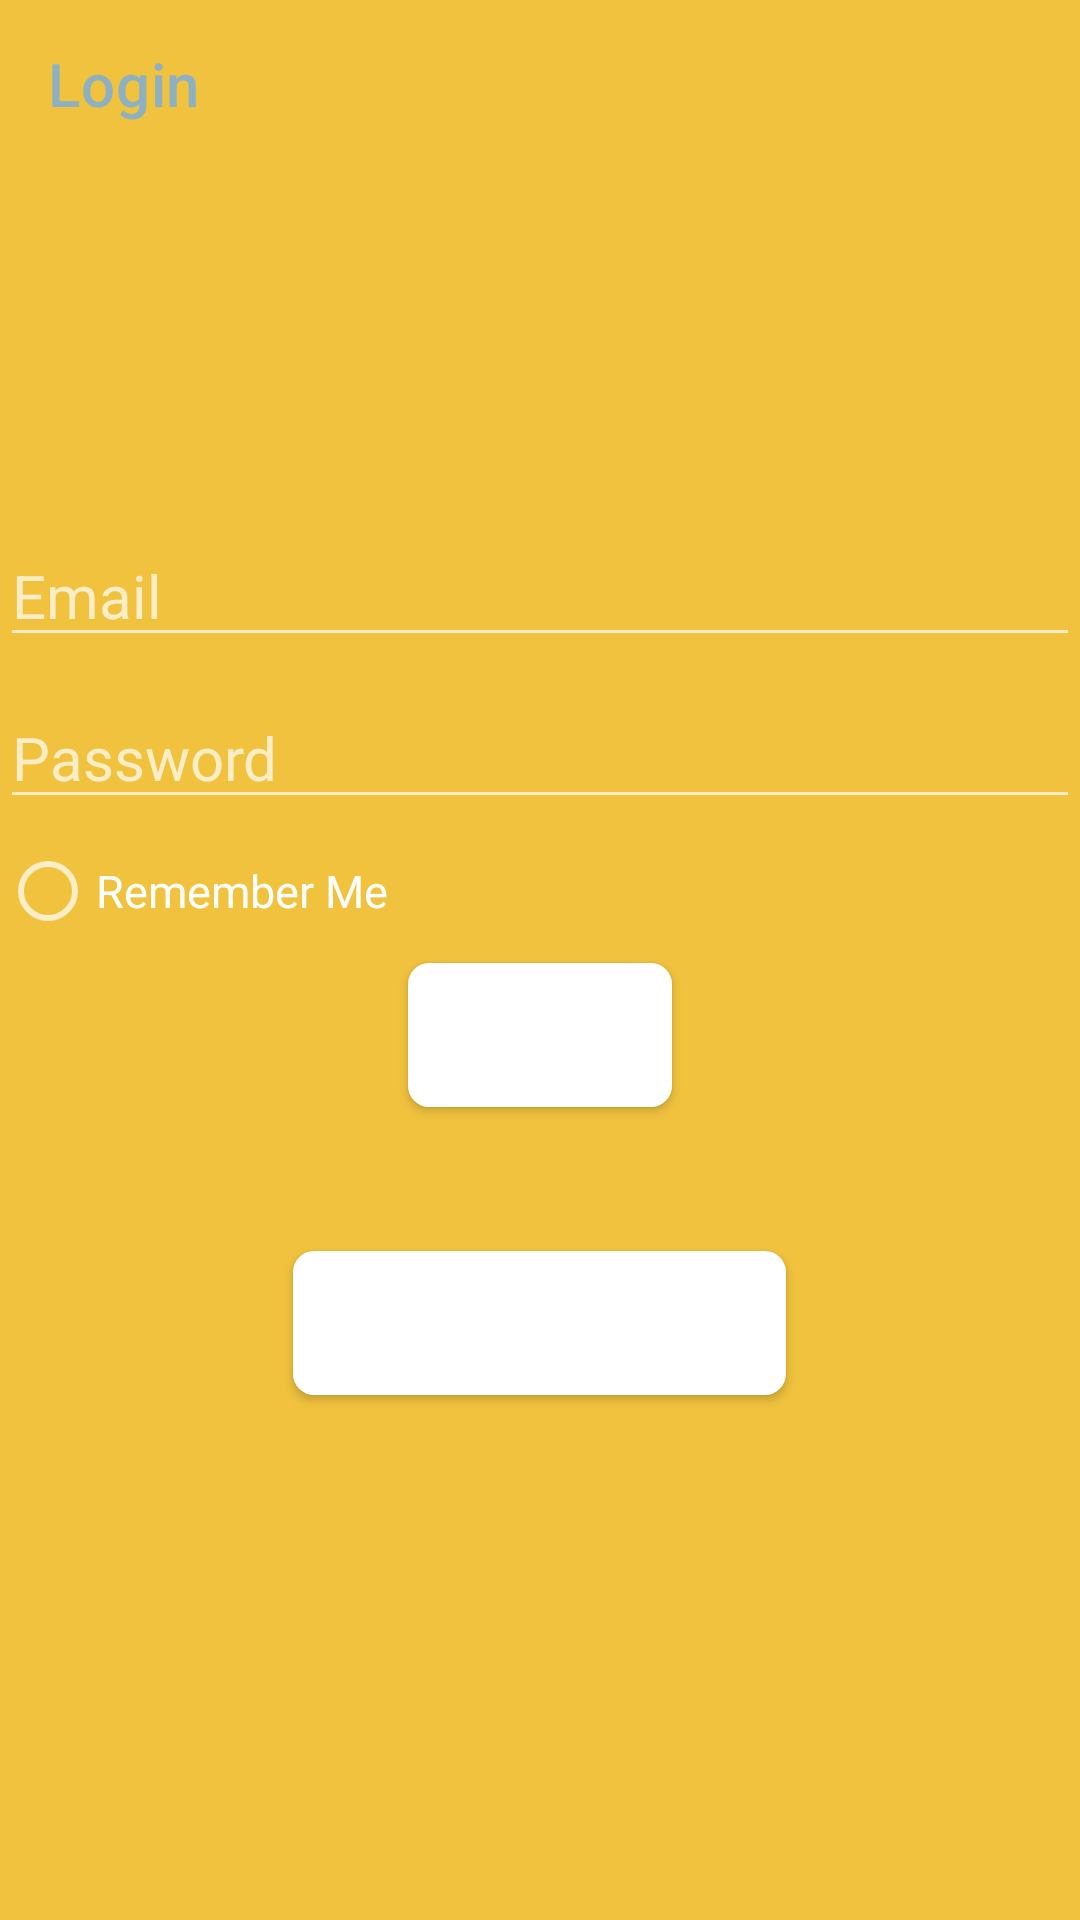

The Android layout XML behind this screen, and the referenced resources:
<!-- AndroidManifest.xml: application theme Theme.Shrinkio -->
<!-- res/layout/activity_login.xml -->
<?xml version="1.0" encoding="utf-8"?>
<androidx.constraintlayout.widget.ConstraintLayout
    xmlns:android="http://schemas.android.com/apk/res/android"
    xmlns:app="http://schemas.android.com/apk/res-auto"
    xmlns:tools="http://schemas.android.com/tools"
    android:layout_width="match_parent"
    android:layout_height="match_parent"
    tools:context=".Login.LoginActivity"
    android:background="@color/colorPrimary">

    <androidx.appcompat.widget.Toolbar
        android:id="@+id/login_toolbar"
        android:layout_width="match_parent"
        android:layout_height="wrap_content"
        android:textAlignment="center"
        app:layout_constraintEnd_toEndOf="parent"
        app:layout_constraintStart_toStartOf="parent"
        app:layout_constraintTop_toTopOf="parent"
        app:title="Login"
        app:titleTextColor="@color/colorSecundary"/>

    <LinearLayout
        android:id="@+id/relLayout"
        android:layout_width="match_parent"
        android:layout_height="match_parent"
        app:layout_constraintBottom_toBottomOf="parent"
        app:layout_constraintStart_toStartOf="parent"
        app:layout_constraintTop_toBottomOf="@+id/login_toolbar"
        android:orientation="vertical"
        android:gravity="center_vertical">

        <com.google.android.material.textfield.TextInputEditText
            android:id="@+id/email"
            android:layout_width="match_parent"
            android:layout_height="wrap_content"
            android:hint="@string/email"
            android:inputType="textEmailAddress"
            app:layout_constraintBottom_toBottomOf="parent"
            android:textSize="20sp"/>

        <com.google.android.material.textfield.TextInputEditText
            android:id="@+id/password"
            android:layout_width="match_parent"
            android:layout_height="wrap_content"
            android:hint="@string/password"
            android:inputType="textPassword"
            app:layout_constraintBottom_toBottomOf="parent"
            android:paddingTop="20dp"
            android:textSize="20sp"/>


        <RadioButton
            android:id="@+id/rememberMe"
            android:layout_width="wrap_content"
            android:layout_height="wrap_content"
            android:text="@string/remember_me"
            android:checked="false"
            android:textSize="15sp"/>

        <Button
            android:id="@+id/loginBtn"
            android:layout_width="wrap_content"
            android:layout_height="wrap_content"
            android:layout_gravity="center"
            android:background="@drawable/button"
            android:enabled="true"
            android:clickable="true"
            android:text="@string/login"
            android:textSize="17sp" />

        <ProgressBar
            android:layout_width="wrap_content"
            android:layout_height="wrap_content"
            android:layout_gravity="center"
            android:background="@drawable/progressbar"/>

        <Button
            android:id="@+id/register"
            android:layout_width="wrap_content"
            android:layout_height="wrap_content"
            android:background="@drawable/button"
            android:enabled="true"
            android:clickable="true"
            android:text="@string/are_you_new_register"
            android:layout_gravity="center"
            />

    </LinearLayout>
</androidx.constraintlayout.widget.ConstraintLayout>
<!-- resources referenced by this layout -->
<resources>
  <color name="colorPrimary">#F0C23E</color>
  <color name="colorSecundary">#8eb1c2</color>
  <!-- drawable button (drawable) -->
  <?xml version="1.0" encoding="utf-8"?>
  <shape xmlns:android="http://schemas.android.com/apk/res/android" android:shape="rectangle">
      <solid android:state_pressed="true" android:color="#fff"/>
      <solid android:state_focused="true" android:color="#fff"/>
      <solid android:color="#fff"/>
      <corners android:radius="7dp"/>
  </shape>
  <!-- drawable progressbar (drawable) -->
  <?xml version="1.0" encoding="utf-8"?>
  <layer-list xmlns:android="http://schemas.android.com/apk/res/android">
  
      <item android:id="@android:id/background">
          <shape>
              <gradient
                  android:startColor="@color/colorPrimary"
                  android:centerColor="@color/colorPrimary"
                  android:centerY="1.0"
                  android:endColor="@color/colorPrimary"
                  android:angle="270"/>
          </shape>
      </item>
  
      <item android:id="@android:id/progress">
          <clip>
              <shape>
                  <gradient
                      android:startColor="#252525"
                      android:centerColor="#252525"
                      android:centerY="1.0"
                      android:endColor="#fff"
                      android:angle="270"
                      />
              </shape>
          </clip>
      </item>
  </layer-list>
  <string name="are_you_new_register">Are you new? Register</string>
  <string name="email">Email</string>
  <string name="login">Login</string>
  <string name="password">Password</string>
  <string name="remember_me">Remember Me</string>
  <style name="Theme.Shrinkio" parent="Theme.MaterialComponents">
          
          <item name="colorPrimary">#ffe666</item>
          <item name="colorPrimaryVariant">@color/purple_700</item>
          <item name="colorOnPrimary">@color/white</item>
          
          <item name="colorSecondary">#8eb1c2</item>
          <item name="colorSecondaryVariant">@color/teal_700</item>
          <item name="colorOnSecondary">@color/black</item>
          
          <item name="android:statusBarColor" tools:targetApi="l">?attr/colorPrimaryVariant</item>
          
      </style>
  <color name="purple_700">#F0C23E</color>
  <color name="white">#FFFFFFFF</color>
  <color name="teal_700">#FF018786</color>
  <color name="black">#FF000000</color>
</resources>
